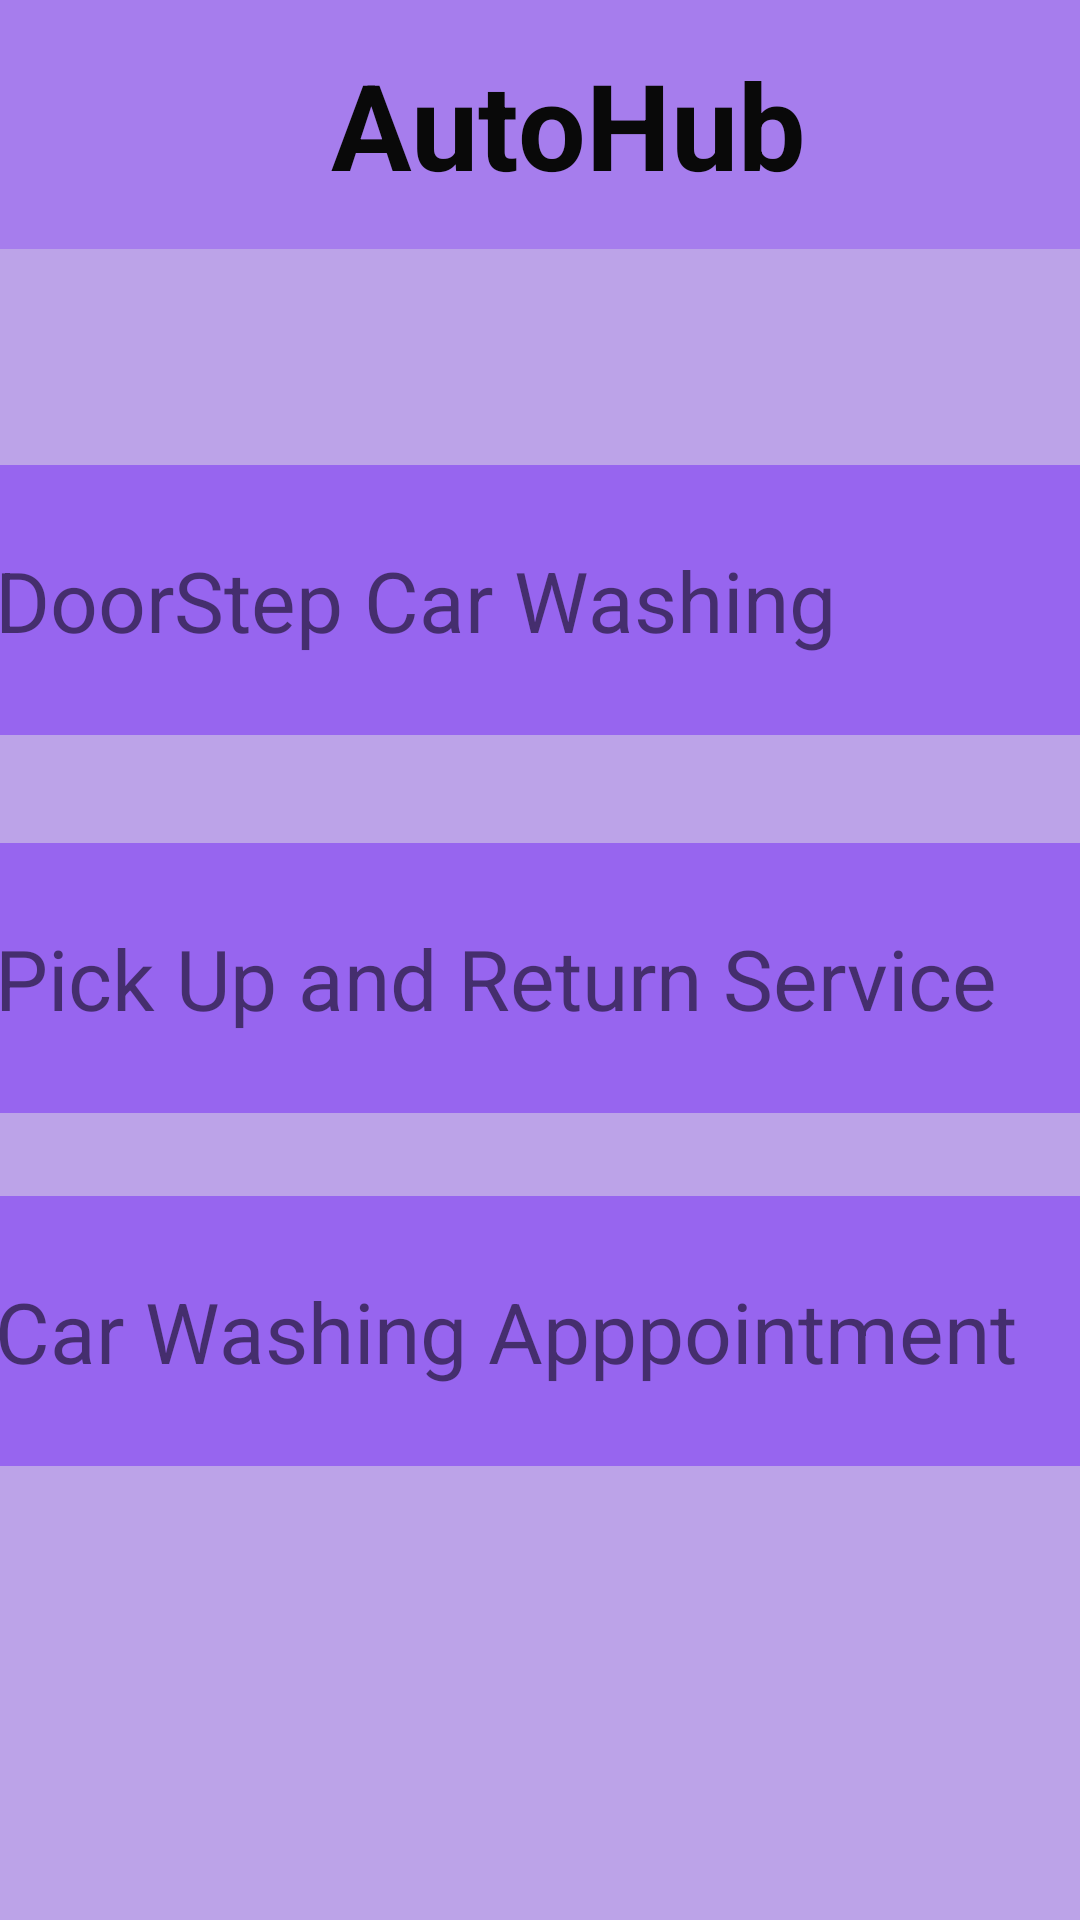

Layout XML and referenced resources for this Android screen:
<!-- AndroidManifest.xml: application theme Theme.AUTOHUB -->
<!-- res/layout/update_time_slots_select_service.xml -->
<?xml version="1.0" encoding="utf-8"?>
<androidx.constraintlayout.widget.ConstraintLayout xmlns:android="http://schemas.android.com/apk/res/android"
    xmlns:app="http://schemas.android.com/apk/res-auto"
    xmlns:tools="http://schemas.android.com/tools"
    android:layout_width="match_parent"
    android:layout_height="match_parent"
    android:background="#BCA3E8"
    android:backgroundTint="#BCA3E8">


    <TextView
        android:id="@+id/carWashingAppointment"
        android:layout_width="390dp"
        android:layout_height="90dp"
        android:layout_marginTop="4dp"
        android:background="#9765EF"
        android:drawableEnd="@drawable/baseline_arrow_forward_ios_24"
        android:gravity="center|start"
        android:paddingStart="12dp"
        android:paddingEnd="12dp"
        android:text="Car Washing Apppointment"
        android:textSize="28sp"
        app:layout_constraintBottom_toBottomOf="parent"
        app:layout_constraintEnd_toEndOf="parent"
        app:layout_constraintHorizontal_bias="0.476"
        app:layout_constraintStart_toStartOf="parent"
        app:layout_constraintTop_toBottomOf="@+id/pickupReturn"
        app:layout_constraintVertical_bias="0.136" />

    <TextView
        android:id="@+id/doorStepWashing"
        android:layout_width="390dp"
        android:layout_height="90dp"
        android:layout_marginTop="72dp"
        android:background="#9765EF"
        android:drawableEnd="@drawable/baseline_arrow_forward_ios_24"
        android:gravity="center|start"
        android:paddingStart="12dp"
        android:paddingEnd="12dp"
        android:text="DoorStep Car Washing"
        android:textSize="28sp"
        app:layout_constraintEnd_toEndOf="parent"
        app:layout_constraintHorizontal_bias="0.476"
        app:layout_constraintStart_toStartOf="parent"
        app:layout_constraintTop_toBottomOf="@+id/textView57" />

    <TextView
        android:id="@+id/pickupReturn"
        android:layout_width="390dp"
        android:layout_height="90dp"
        android:layout_marginTop="36dp"
        android:background="#9765EF"
        android:drawableEnd="@drawable/baseline_arrow_forward_ios_24"
        android:gravity="center|start"
        android:paddingStart="12dp"
        android:paddingEnd="12dp"
        android:text="Pick Up and Return Service"
        android:textSize="28sp"
        app:layout_constraintEnd_toEndOf="parent"
        app:layout_constraintHorizontal_bias="0.476"
        app:layout_constraintStart_toStartOf="parent"
        app:layout_constraintTop_toBottomOf="@+id/doorStepWashing" />

    <TextView
        android:id="@+id/textView57"
        android:layout_width="415dp"
        android:layout_height="83dp"
        android:background="#A67DED"
        android:backgroundTint="#A67DED"
        android:gravity="center"
        android:paddingStart="30dp"
        android:paddingEnd="12dp"
        android:text="AutoHub"
        android:textColor="#090909"
        android:textSize="40sp"
        android:textStyle="bold"
        app:layout_constraintBottom_toBottomOf="parent"
        app:layout_constraintEnd_toEndOf="parent"
        app:layout_constraintStart_toStartOf="parent"
        app:layout_constraintTop_toTopOf="parent"
        app:layout_constraintVertical_bias="0.0" />

    <ImageView
        android:id="@+id/imageView11"
        android:layout_width="55dp"
        android:layout_height="41dp"
        android:background="#A67DED"
        android:contentDescription="GoToBack"
        android:visibility="gone"
        app:layout_constraintBottom_toBottomOf="@+id/textView57"
        app:layout_constraintEnd_toEndOf="parent"
        app:layout_constraintHorizontal_bias="0.04"
        app:layout_constraintStart_toStartOf="@+id/textView57"
        app:layout_constraintTop_toTopOf="parent"
        app:layout_constraintVertical_bias="0.38"
        app:srcCompat="@drawable/baseline_arrow_back_ios_24" />

    <ImageView
        android:id="@+id/imageView13"
        android:layout_width="63dp"
        android:layout_height="51dp"
        android:background="#A67DED"
        android:visibility="gone"
        android:contentDescription="Profile"
        app:layout_constraintBottom_toBottomOf="@+id/textView57"
        app:layout_constraintEnd_toEndOf="parent"
        app:layout_constraintHorizontal_bias="1.0"
        app:layout_constraintStart_toStartOf="@+id/textView57"
        app:layout_constraintTop_toTopOf="parent"
        app:srcCompat="@drawable/ic_launcher_foreground" />
</androidx.constraintlayout.widget.ConstraintLayout>
<!-- resources referenced by this layout -->
<resources>
  <!-- drawable ic_launcher_foreground (drawable) -->
  <vector xmlns:android="http://schemas.android.com/apk/res/android"
      android:width="108dp"
      android:height="108dp"
      android:viewportWidth="800"
      android:viewportHeight="800">
      <path android:fillColor="#000000"
          android:pathData="M380,51.1c-101.9,5.6 -196.7,56.7 -258.5,139.4 -88.2,118 -92.4,278.7 -10.5,401 22.8,34.1 55.5,67.5 89,91.1 46.7,32.9 98.9,53.2 157,61.1 21.1,2.8 69,2.6 89.9,-0.5 26.2,-3.9 49.1,-9.6 71.9,-17.8 113.4,-41.1 199.9,-141.8 222.6,-259.2 4.9,-25.5 6.1,-37.9 6.1,-67.2 0,-27.8 -0.7,-37.3 -4.5,-60 -9.5,-56.4 -34.7,-112.2 -71.7,-158.5 -11.2,-14.1 -38.7,-41.6 -52.8,-52.9 -24.9,-19.9 -58,-39.5 -86.5,-51.2 -36.9,-15.1 -72.8,-23.1 -113.8,-25.4 -19.2,-1 -18.4,-1 -38.2,0.1zM446,90.9c51.2,8 97.6,27.4 138.7,57.7 110.7,81.9 154.3,225.7 107.7,355.4 -5.1,14.1 -17.6,40.3 -25.1,52.7l-4.9,8.2 -7.7,-15.2c-8.9,-17.9 -15.8,-29 -27.5,-44.6 -10.1,-13.4 -29.7,-34 -43.7,-45.9 -20.9,-17.6 -52.7,-36.3 -79.2,-46.6l-9.3,-3.6 -4.9,3c-13.2,8.2 -33.8,16 -52.7,20 -14.2,3.1 -41,3.8 -56.4,1.6 -21.2,-3.1 -36.9,-8.2 -56.6,-18.6l-11.1,-5.8 -11.2,4.4c-24.8,9.7 -51.9,25.4 -73.1,42.5 -34.2,27.4 -64.5,67.3 -81,106.4 -2.4,5.5 -4.4,10.1 -4.5,10.3 -0.1,0.2 -2.5,-3.2 -5.2,-7.5 -48.6,-76 -61.7,-170.1 -35.6,-256.3 22.5,-74.4 71.7,-137.4 138.8,-177.7 37,-22.3 77.8,-36.1 123.5,-41.8 17.5,-2.2 63.2,-1.4 81,1.4z" android:strokeColor="#00000000"/>
      <path android:fillColor="#000000"
          android:pathData="M384,140.5c-55.4,9.1 -98.5,50.9 -109.1,105.7 -2.4,12.3 -2.6,34.7 -0.4,47.1 8.2,47.2 42.3,87 87.5,102.1 14.3,4.8 26.1,6.7 41.5,6.8 66.2,0.2 120.2,-46 131.1,-112.2 2.1,-12.2 1.3,-34.8 -1.5,-47 -11.9,-52.1 -50.5,-90.2 -103.1,-101.6 -10.3,-2.2 -35.1,-2.7 -46,-0.9z" android:strokeColor="#00000000"/>
  </vector>
  <style name="Theme.AUTOHUB" parent="Theme.MaterialComponents.DayNight.DarkActionBar">
          <item name="colorPrimary">@color/black</item> 
          <item name="colorPrimaryVariant">@color/white</item> 
          <item name="colorOnPrimary">@color/white</item> 
          <item name="colorSecondary">@color/black</item> 
          <item name="colorOnSecondary">@color/white</item> 
          <item name="android:windowBackground">@color/white</item> 
      </style>
  <color name="black">#FF000000</color>
  <color name="white">#FFFFFFFF</color>
</resources>
